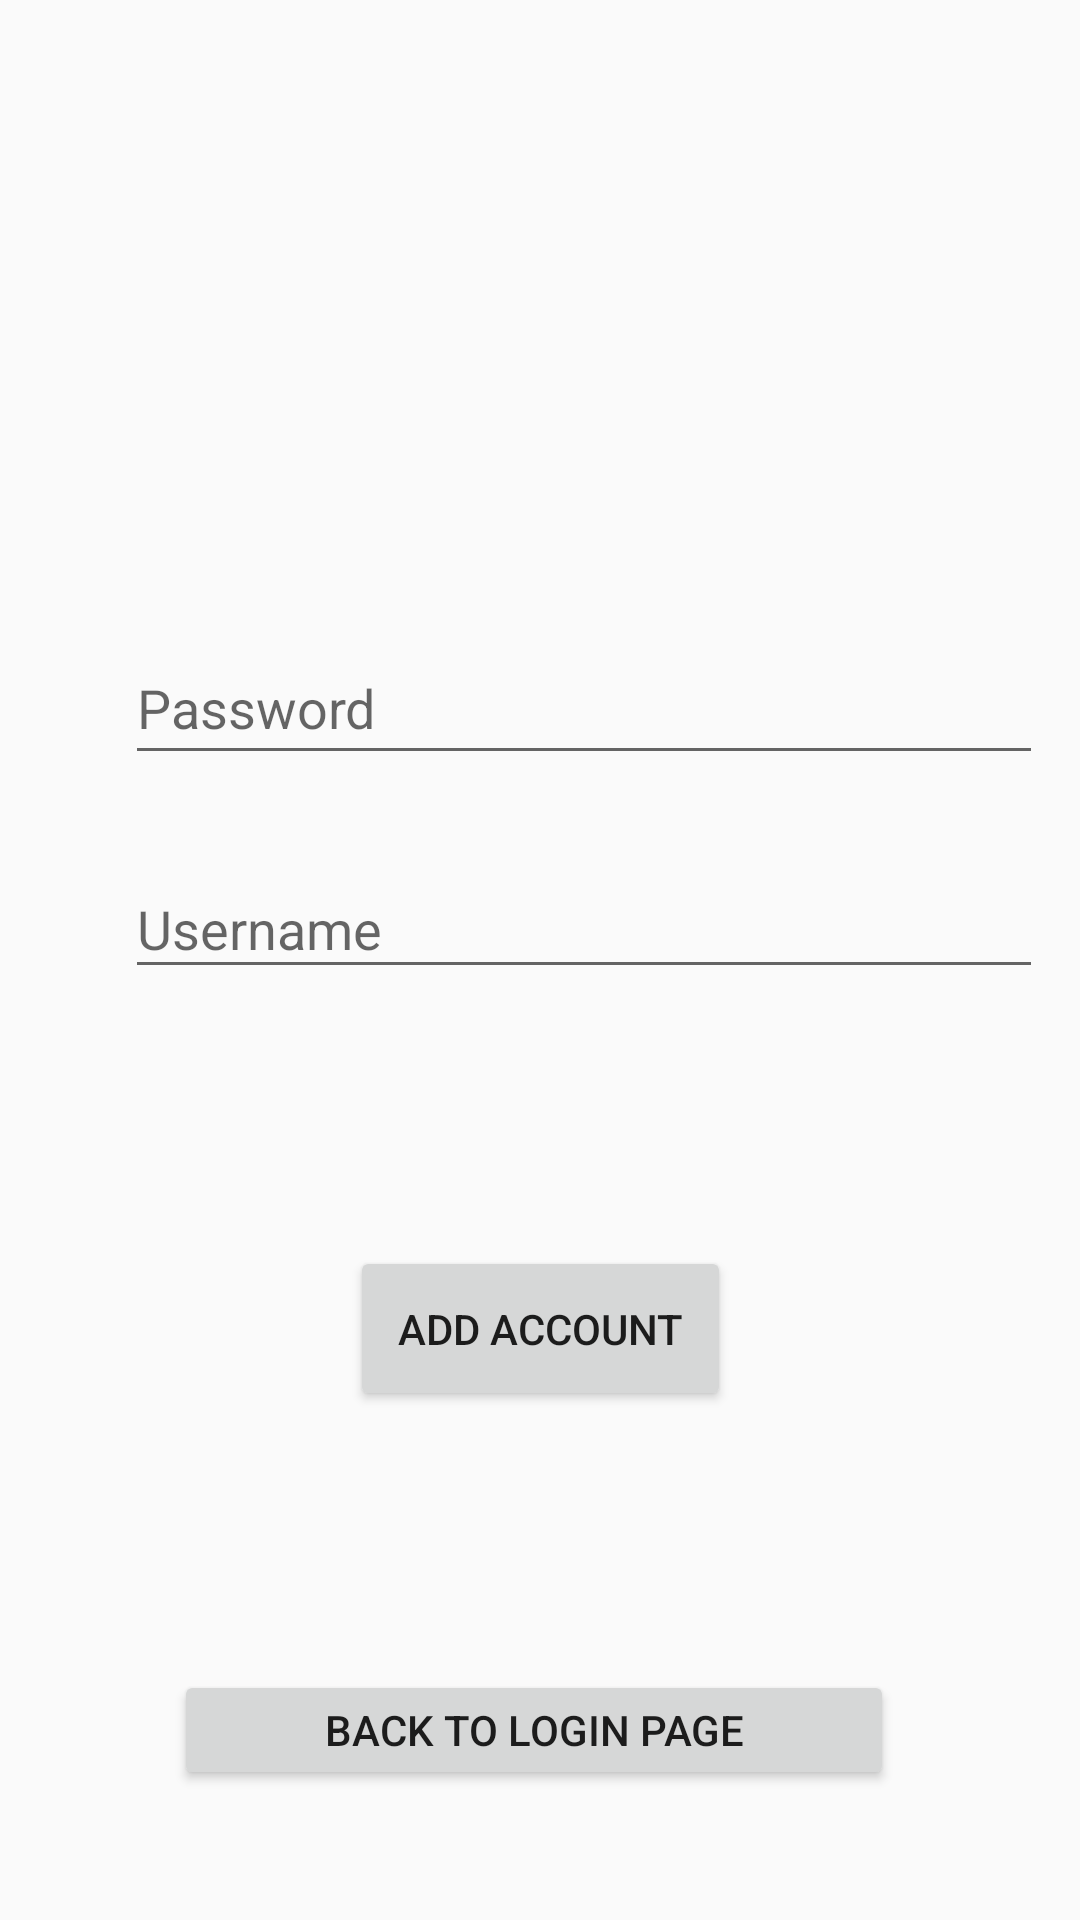

The Android layout XML behind this screen, and the referenced resources:
<!-- AndroidManifest.xml: application theme AppTheme -->
<!-- res/layout/activity_add_account.xml -->
<?xml version="1.0" encoding="utf-8"?>
<androidx.constraintlayout.widget.ConstraintLayout xmlns:android="http://schemas.android.com/apk/res/android"
    xmlns:app="http://schemas.android.com/apk/res-auto"
    xmlns:tools="http://schemas.android.com/tools"
    android:layout_width="match_parent"
    android:layout_height="match_parent"
    tools:context=".AddAccountActivity">

    <EditText
        android:id="@+id/emailadress"
        android:layout_width="298dp"
        android:layout_height="50dp"
        android:layout_marginStart="72dp"
        android:layout_marginTop="240dp"
        android:layout_marginEnd="51dp"
        android:layout_marginBottom="441dp"
        android:ems="10"
        android:hint="Email adress"
        android:inputType="textPersonName"
        app:layout_constraintBottom_toBottomOf="parent"
        app:layout_constraintEnd_toEndOf="parent"
        app:layout_constraintStart_toStartOf="parent"
        app:layout_constraintTop_toTopOf="parent" />

    <EditText
        android:id="@+id/password"
        android:layout_width="306dp"
        android:layout_height="48dp"
        android:layout_marginStart="67dp"
        android:layout_marginTop="23dp"
        android:layout_marginEnd="38dp"
        android:layout_marginBottom="389dp"
        android:ems="10"
        android:hint="Password"
        android:inputType="textEmailAddress"
        app:layout_constraintBottom_toBottomOf="parent"
        app:layout_constraintEnd_toEndOf="parent"
        app:layout_constraintStart_toStartOf="parent"
        app:layout_constraintTop_toBottomOf="@+id/emailadress" />

    <EditText
        android:id="@+id/username"
        android:layout_width="306dp"
        android:layout_height="43dp"
        android:layout_marginStart="67dp"
        android:layout_marginTop="32dp"
        android:layout_marginEnd="38dp"
        android:layout_marginBottom="314dp"
        android:ems="10"
        android:hint="Username"
        android:inputType="textPersonName"
        app:layout_constraintBottom_toBottomOf="parent"
        app:layout_constraintEnd_toEndOf="parent"
        app:layout_constraintStart_toStartOf="parent"
        app:layout_constraintTop_toBottomOf="@+id/password" />


    <Button
        android:id="@+id/addAccount_btn"
        android:layout_width="127dp"
        android:layout_height="55dp"
        android:layout_marginStart="142dp"
        android:layout_marginTop="53dp"
        android:layout_marginEnd="142dp"
        android:layout_marginBottom="137dp"
        android:text="Add account"
        app:layout_constraintBottom_toBottomOf="parent"
        app:layout_constraintEnd_toEndOf="parent"
        app:layout_constraintStart_toStartOf="parent"
        app:layout_constraintTop_toBottomOf="@+id/username" />

    <Button
        android:id="@+id/backtoLogin"
        android:layout_width="240dp"
        android:layout_height="40dp"
        android:layout_marginStart="32dp"
        android:layout_marginTop="73dp"
        android:layout_marginEnd="36dp"
        android:layout_marginBottom="30dp"
        android:text="Back to login page"
        app:layout_constraintBottom_toBottomOf="parent"
        app:layout_constraintEnd_toEndOf="parent"
        app:layout_constraintStart_toStartOf="parent"
        app:layout_constraintTop_toBottomOf="@+id/addAccount_btn" />

</androidx.constraintlayout.widget.ConstraintLayout>
<!-- resources referenced by this layout -->
<resources>
  <style name="AppTheme" parent="Theme.AppCompat.Light.DarkActionBar">
          
          <item name="colorPrimary">@color/colorSeconday</item>
          <item name="colorPrimaryDark">@color/colorSeconday</item>
          <item name="colorAccent">@color/colorAccent</item>
      </style>
  <color name="colorAccent">#03DAC5</color>
</resources>
